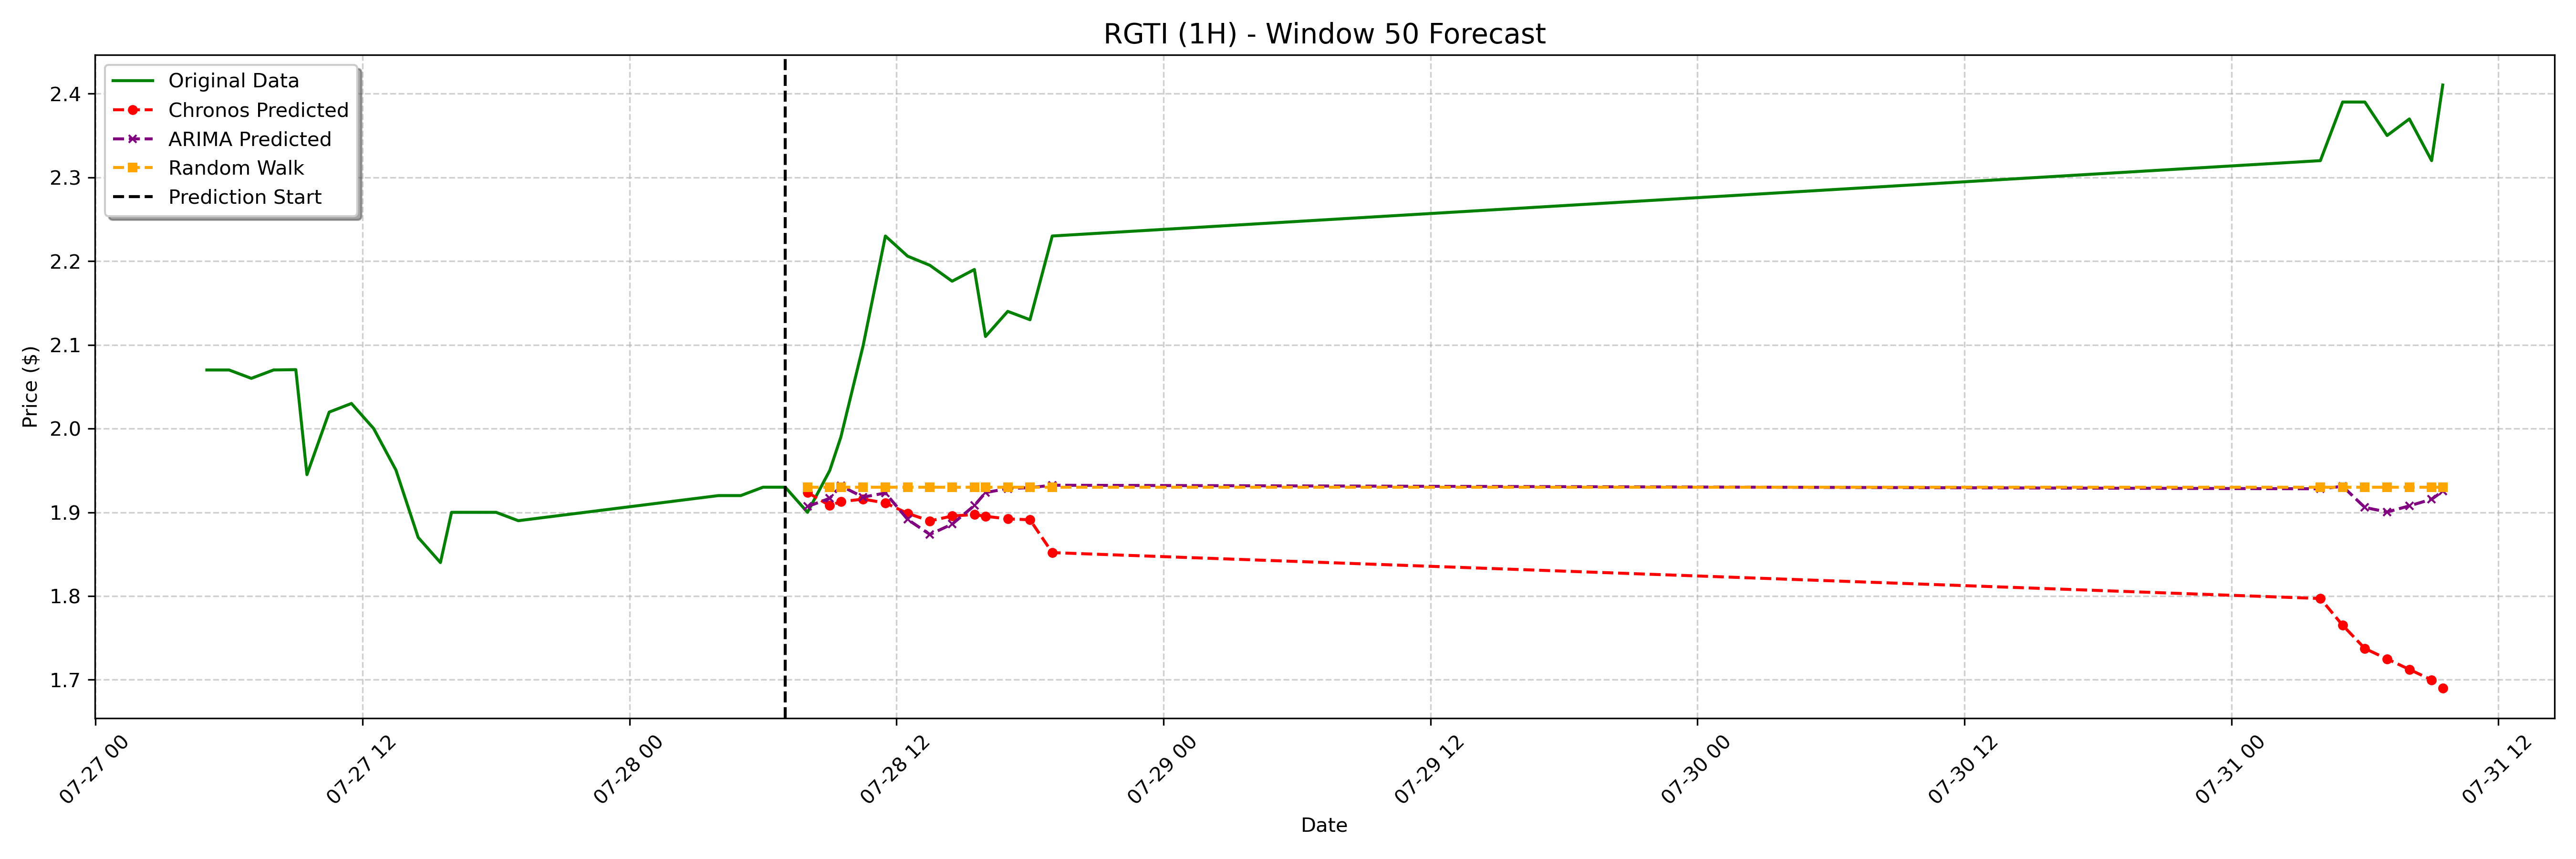

Values plotted in this chart, from the file beside it:
date, actual, chronos_forecast, arima_forecast, random_walk_forecast
2023-07-28 08:00:00-04:00, 1.9, 1.924, 1.907, 1.93
2023-07-28 09:00:00-04:00, 1.95, 1.908, 1.917, 1.93
2023-07-28 09:30:00-04:00, 1.99, 1.913, 1.932, 1.93
2023-07-28 10:30:00-04:00, 2.099, 1.916, 1.918, 1.93
2023-07-28 11:30:00-04:00, 2.23, 1.911, 1.923, 1.93
2023-07-28 12:30:00-04:00, 2.206, 1.899, 1.892, 1.93
2023-07-28 13:30:00-04:00, 2.195, 1.89, 1.874, 1.93
2023-07-28 14:30:00-04:00, 2.176, 1.896, 1.886, 1.93
2023-07-28 15:30:00-04:00, 2.19, 1.897, 1.908, 1.93
2023-07-28 16:00:00-04:00, 2.11, 1.895, 1.924, 1.93
2023-07-28 17:00:00-04:00, 2.14, 1.892, 1.928, 1.93
2023-07-28 18:00:00-04:00, 2.13, 1.891, 1.929, 1.93
2023-07-28 19:00:00-04:00, 2.23, 1.852, 1.932, 1.93
2023-07-31 04:00:00-04:00, 2.32, 1.797, 1.928, 1.93
2023-07-31 05:00:00-04:00, 2.39, 1.765, 1.931, 1.93
2023-07-31 06:00:00-04:00, 2.39, 1.737, 1.906, 1.93
2023-07-31 07:00:00-04:00, 2.35, 1.725, 1.9, 1.93
2023-07-31 08:00:00-04:00, 2.37, 1.712, 1.908, 1.93
2023-07-31 09:00:00-04:00, 2.32, 1.7, 1.916, 1.93
2023-07-31 09:30:00-04:00, 2.41, 1.69, 1.925, 1.93
